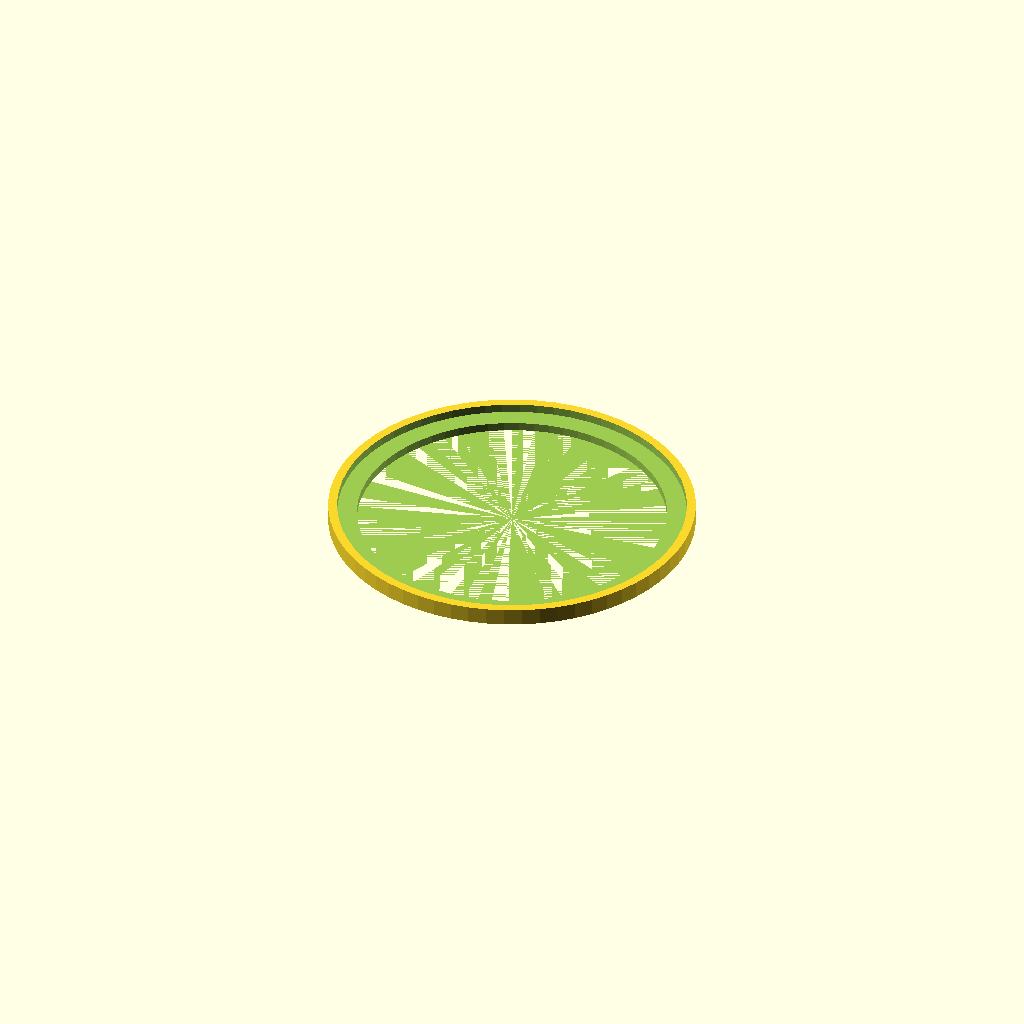
Cell 1: rendered with the file's own defaults.
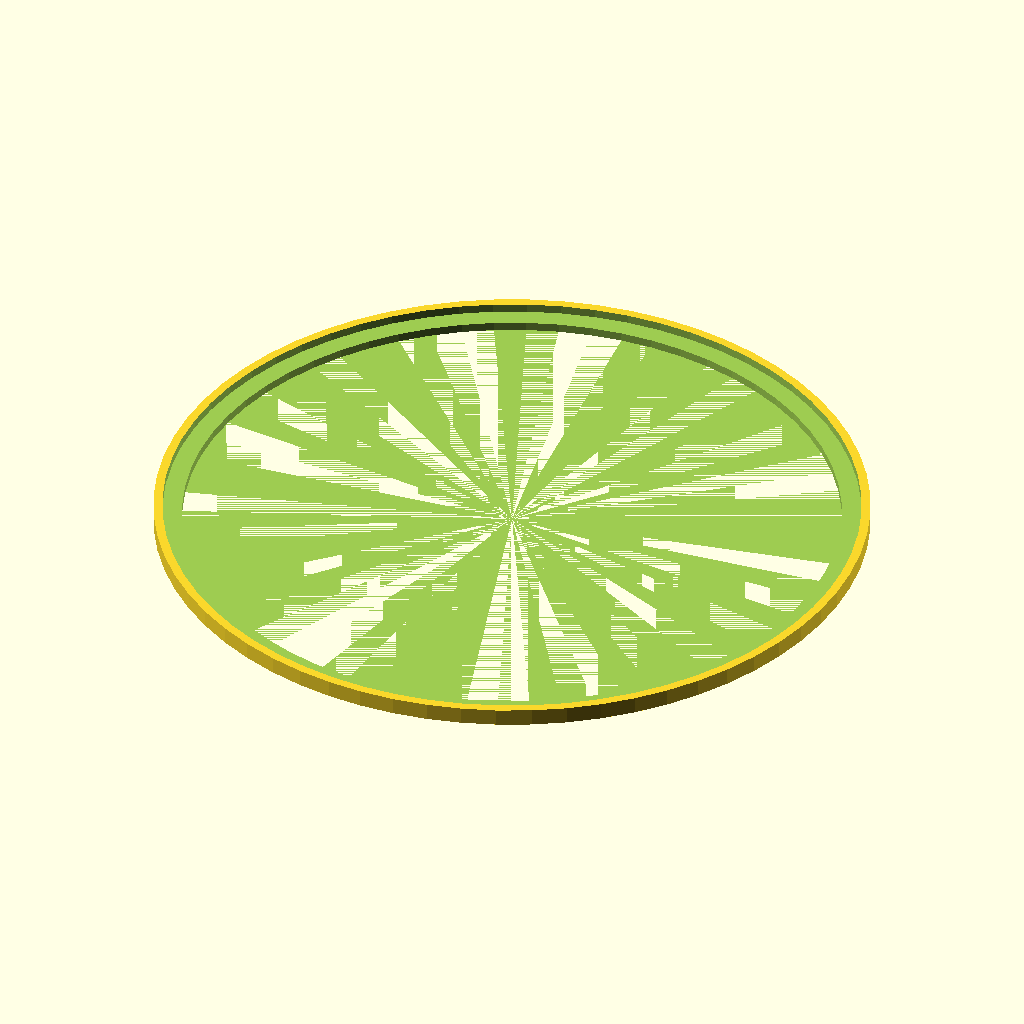
Cell 2 — glass_r set to 81.5, the other parameters unchanged.
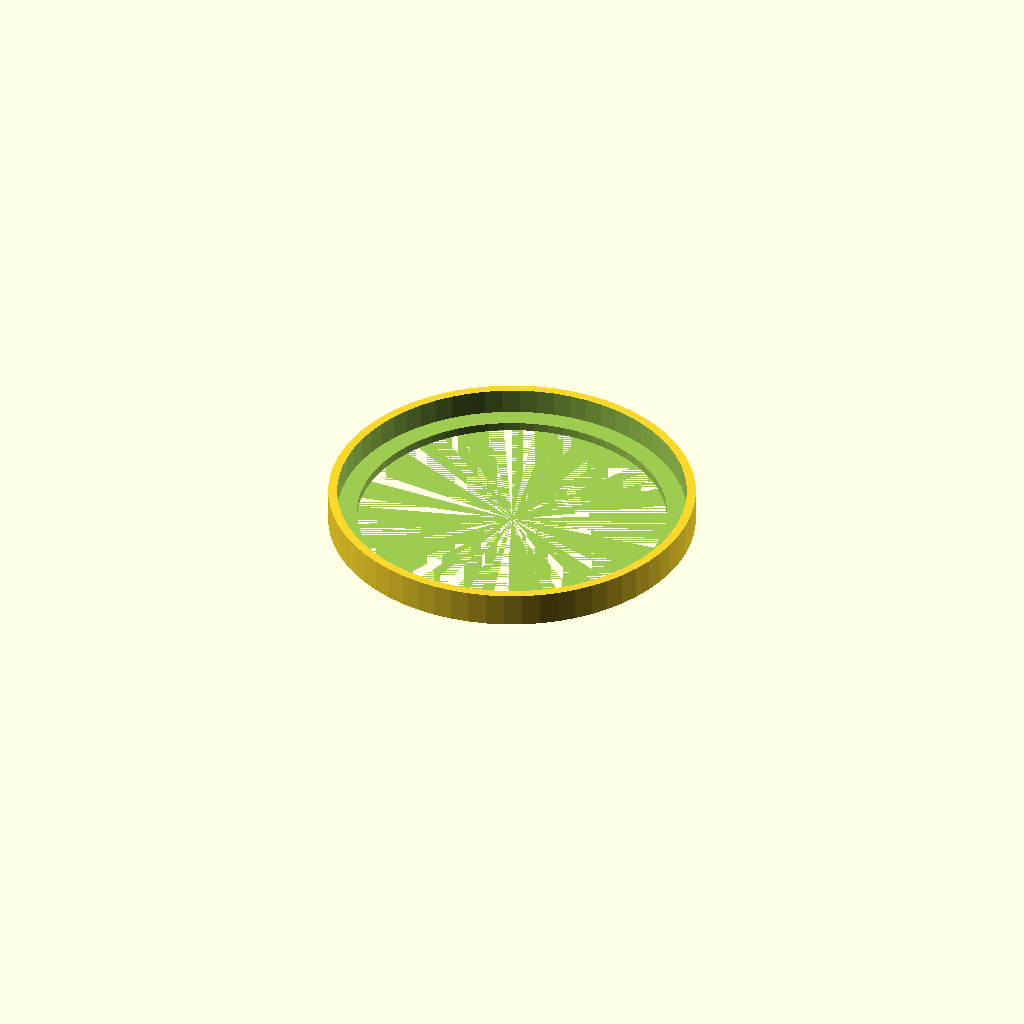
Cell 3 — outer_shell_h set to 8, the other parameters unchanged.
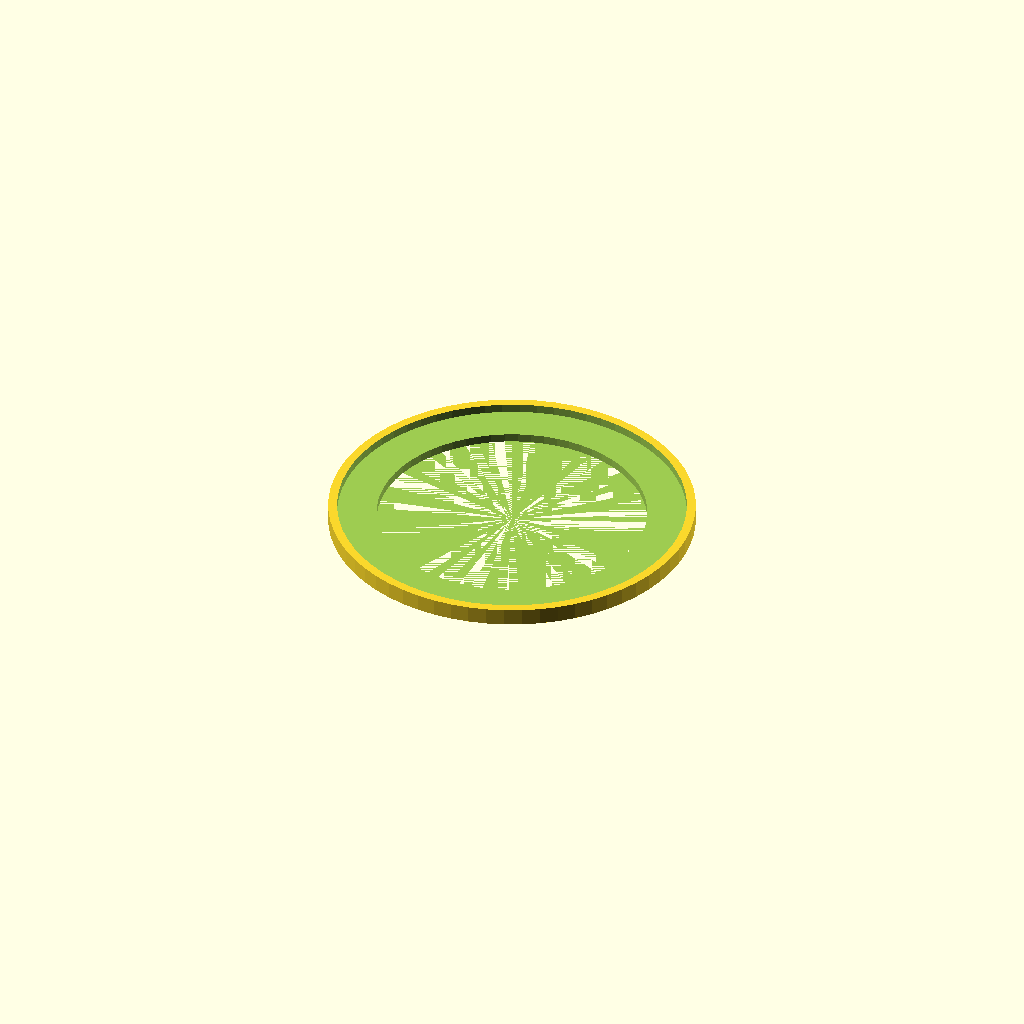
Cell 4: the same model with glass_overhand = 9.2.
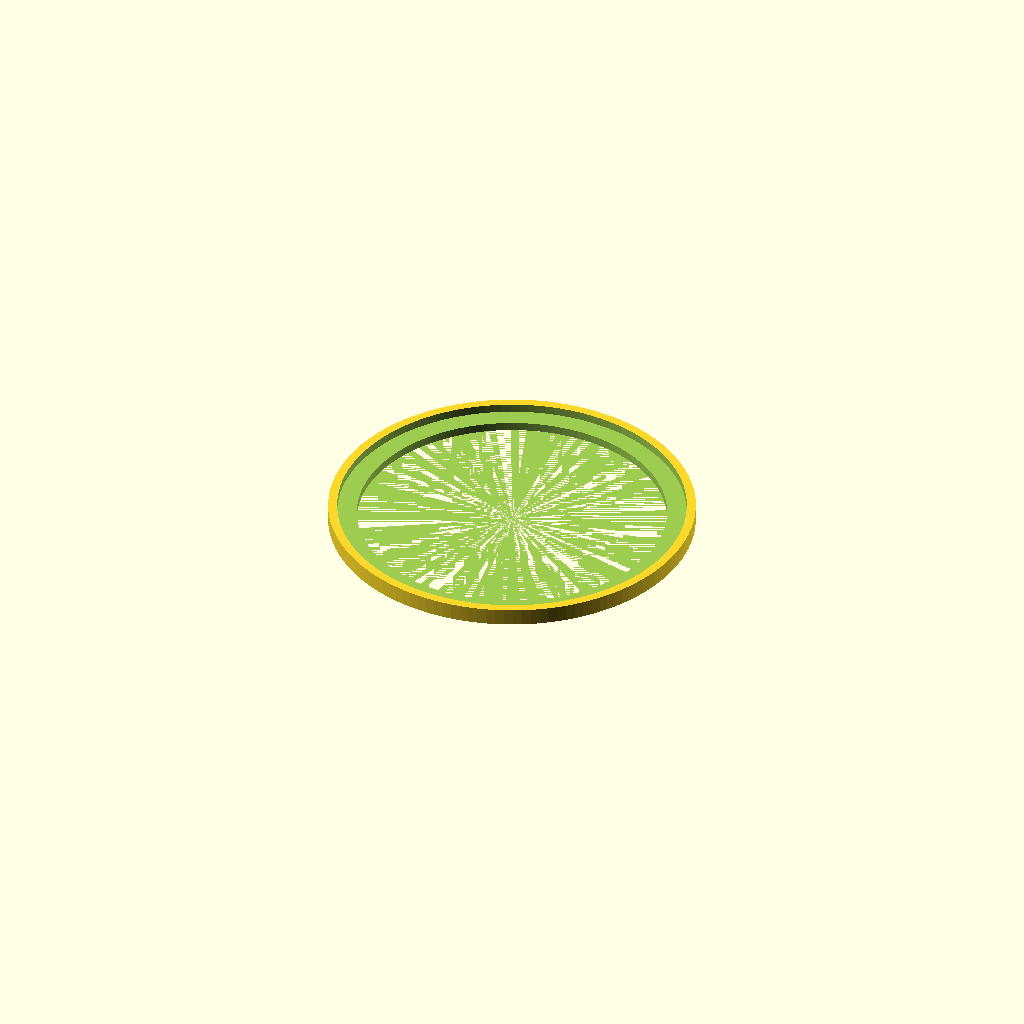
Cell 5: roundness = 128 (everything else at default).
All cells are drawn from one camera (rotation 55°, 0°, 25°, orthographic, colour scheme Cornfield), so only the parameter changes between them.
The OpenSCAD source (Minis/Tank Lense/lense holder top.scad):
glass_h = 10;
glass_r = 40.75;

outer_shell_h = 4;
outer_shell_r = glass_r + 2.1;

inner_opening_h = glass_h;
glass_overhand = 4.6;
inner_opening_r = glass_r - glass_overhand;

roundness = 64;

difference() {
    cylinder(h = outer_shell_h, r = outer_shell_r, $fn = roundness);
    translate([0, 0, 2]) {
        cylinder(h = glass_h, r = glass_r, $fn = roundness);
    }
    cylinder(h = inner_opening_h, r = inner_opening_r, $fn = roundness);
}
Parameter table extracted from the source (name, type, default, range or options):
glass_h: number, default 10
glass_r: number, default 40.75
outer_shell_h: number, default 4
glass_overhand: number, default 4.6
roundness: number, default 64
